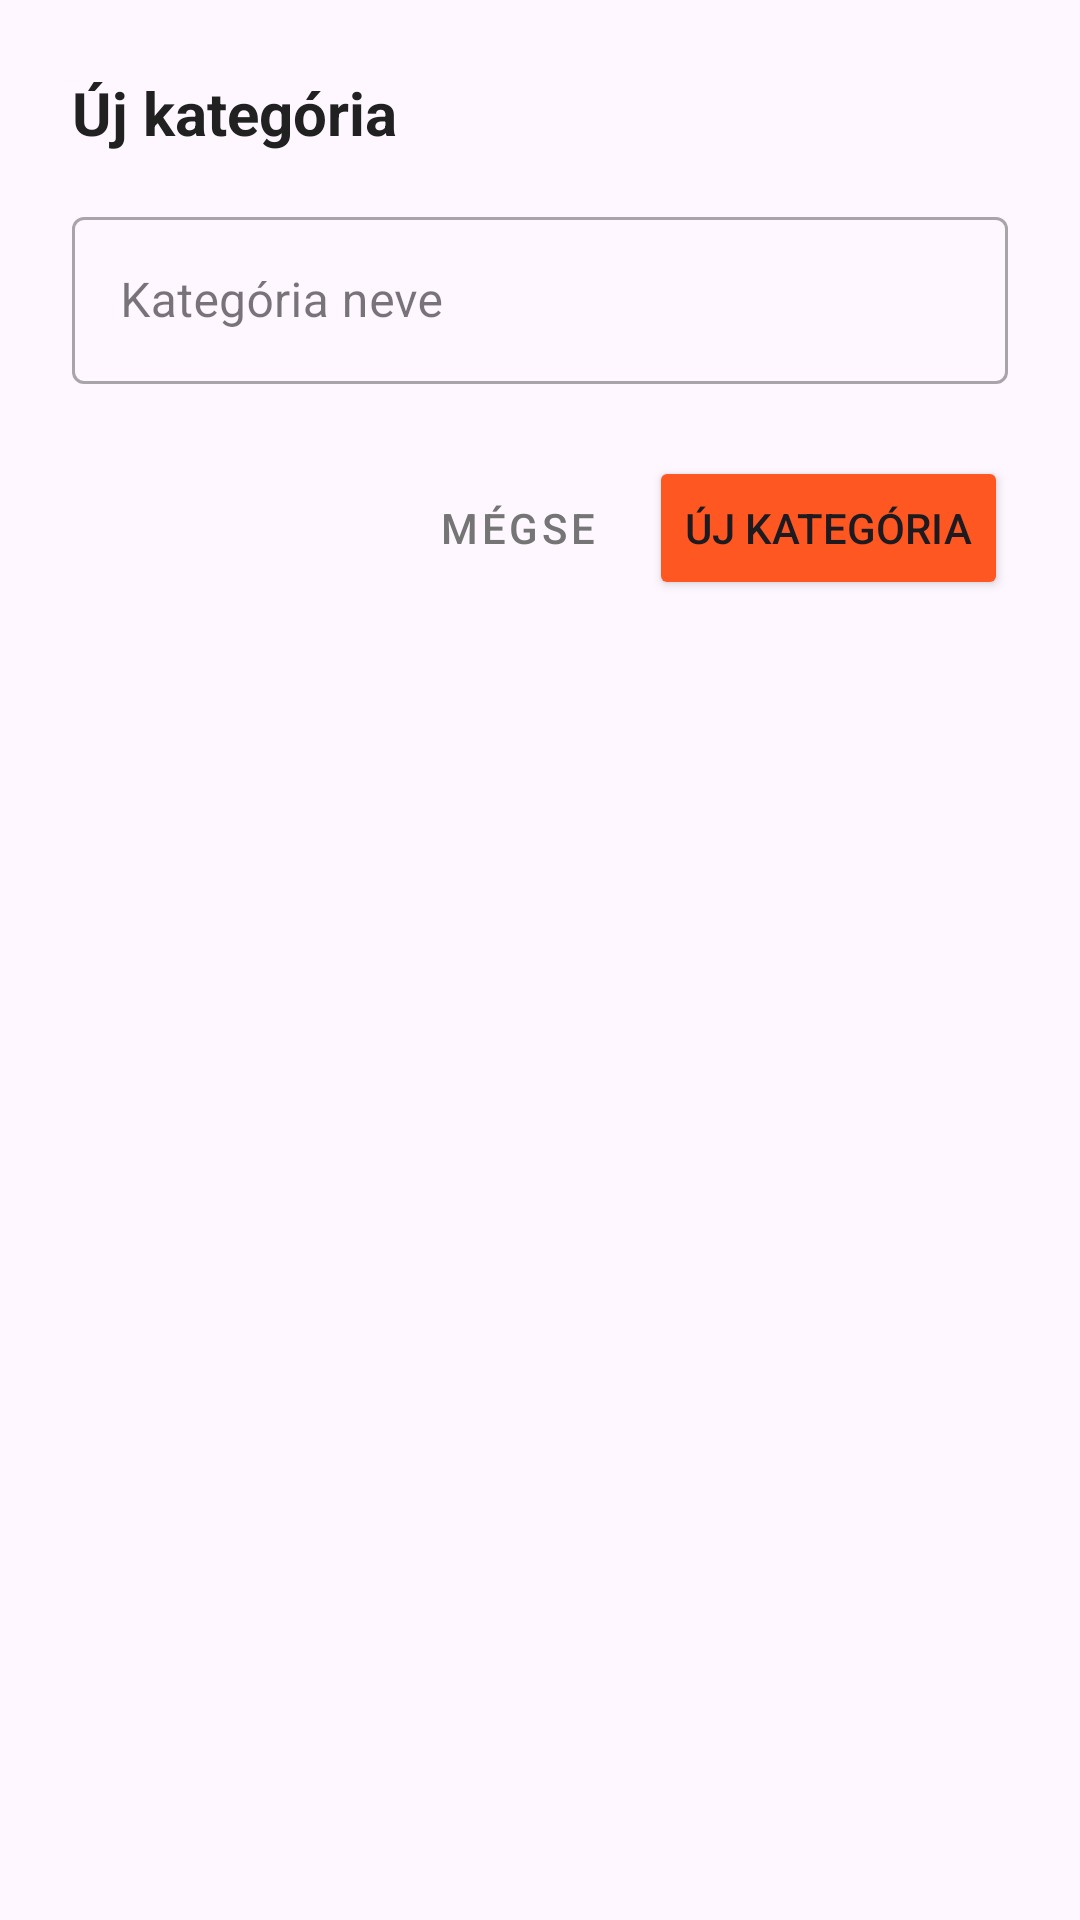

Here is an Android app screen rendered from its layout file. Give the layout XML and the strings, colors and styles it references.
<!-- AndroidManifest.xml: application theme Theme.SpeedySpoon -->
<!-- res/layout/dialog_add_category.xml -->
<?xml version="1.0" encoding="utf-8"?>
<LinearLayout
    xmlns:android="http://schemas.android.com/apk/res/android"
    android:layout_width="match_parent"
    android:layout_height="wrap_content"
    android:orientation="vertical"
    android:padding="@dimen/spacing_large">

    <TextView
        android:layout_width="match_parent"
        android:layout_height="wrap_content"
        android:text="@string/add_category"
        android:textSize="20sp"
        android:textStyle="bold"
        android:textColor="@color/textPrimary"
        android:layout_marginBottom="@dimen/spacing_medium" />

    <com.google.android.material.textfield.TextInputLayout
        android:layout_width="match_parent"
        android:layout_height="wrap_content"
        android:layout_marginBottom="@dimen/spacing_large"
        style="@style/Widget.MaterialComponents.TextInputLayout.OutlinedBox">

        <com.google.android.material.textfield.TextInputEditText
            android:id="@+id/category_name_input"
            android:layout_width="match_parent"
            android:layout_height="wrap_content"
            android:hint="@string/category_name"
            android:inputType="text" />
    </com.google.android.material.textfield.TextInputLayout>

    <LinearLayout
        android:layout_width="match_parent"
        android:layout_height="wrap_content"
        android:orientation="horizontal"
        android:gravity="end">

        <Button
            android:id="@+id/cancel_button"
            style="@style/Widget.MaterialComponents.Button.TextButton"
            android:layout_width="wrap_content"
            android:layout_height="wrap_content"
            android:text="@string/cancel"
            android:textColor="@color/textSecondary" />

        <Button
            android:id="@+id/add_button"
            android:layout_width="wrap_content"
            android:layout_height="wrap_content"
            android:text="@string/add_category"
            android:backgroundTint="@color/primary" />
    </LinearLayout>
</LinearLayout>
<!-- resources referenced by this layout -->
<resources>
  <color name="primary">#FF5722</color>
  <color name="textPrimary">#212121</color>
  <color name="textSecondary">#757575</color>
  <dimen name="spacing_large">24dp</dimen>
  <dimen name="spacing_medium">16dp</dimen>
  <string name="add_category">Új kategória</string>
  <string name="cancel">Mégse</string>
  <string name="category_name">Kategória neve</string>
  <style name="Theme.SpeedySpoon" parent="Base.Theme.SpeedySpoon" />
  <style name="Base.Theme.SpeedySpoon" parent="Theme.Material3.DayNight.NoActionBar">
          
          
      </style>
</resources>
